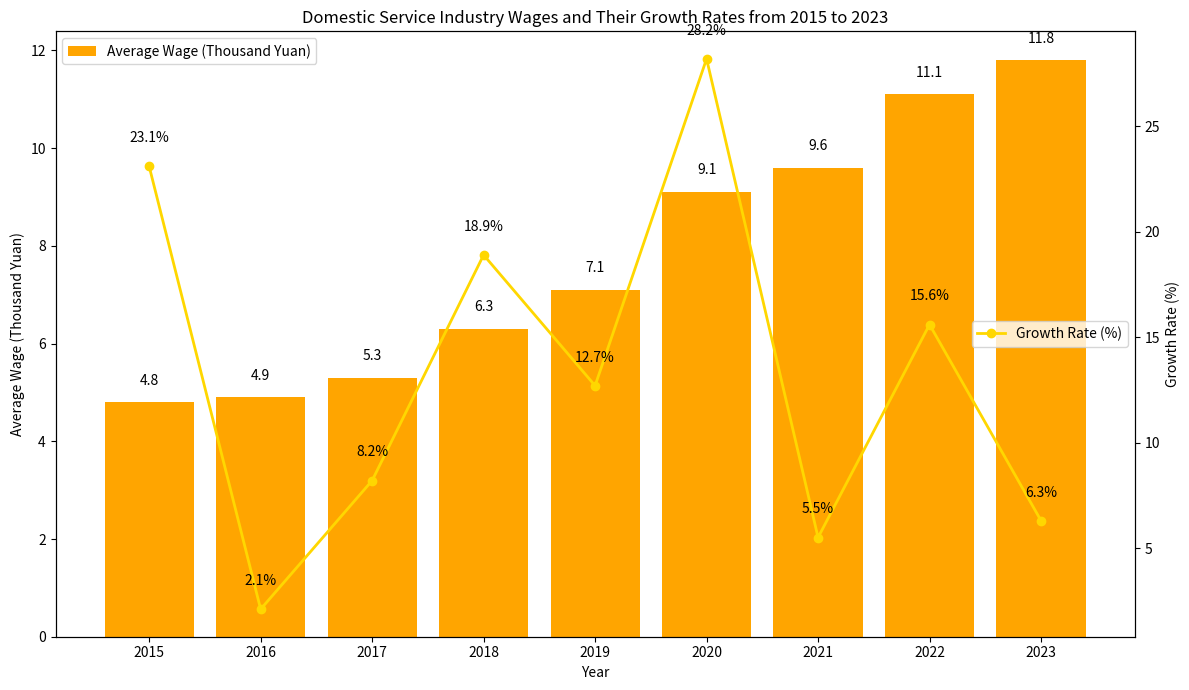

Source code (Python):
import matplotlib.pyplot as plt
import numpy as np

# Data
years = ["2015", "2016", "2017", "2018", "2019", "2020", "2021", "2022", "2023"]
average_wage = [4.8, 4.9, 5.3, 6.3, 7.1, 9.1, 9.6, 11.1, 11.8]
growth_rate = [23.1, 2.1, 8.2, 18.9, 12.7, 28.2, 5.5, 15.6, 6.3]

x = np.arange(len(years))

fig, ax1 = plt.subplots(figsize=(12, 7))

# Plot the bar chart of average wage
ax1.bar(x, average_wage, color='orange', label='Average Wage (Thousand Yuan)')
ax1.set_ylabel('Average Wage (Thousand Yuan)')
ax1.set_xlabel('Year')
ax1.set_xticks(x)
ax1.set_xticklabels(years)
ax1.legend(loc='upper left')

# Create a secondary y-axis and plot the line chart of growth rate
ax2 = ax1.twinx()
ax2.plot(x, growth_rate, marker='o', color='gold', label='Growth Rate (%)', linewidth=2)
ax2.set_ylabel('Growth Rate (%)')
ax2.legend(loc='center right')

# Add labels for average wage values
for i, wage in enumerate(average_wage):
    ax1.text(i, wage + 0.3, f'{wage}', ha='center', va='bottom')

# Add labels for growth rate values
for i, rate in enumerate(growth_rate):
    ax2.text(i, rate + 1, f'{rate}%', ha='center', va='bottom')

ax1.set_title('Domestic Service Industry Wages and Their Growth Rates from 2015 to 2023')

plt.tight_layout()
plt.show()
